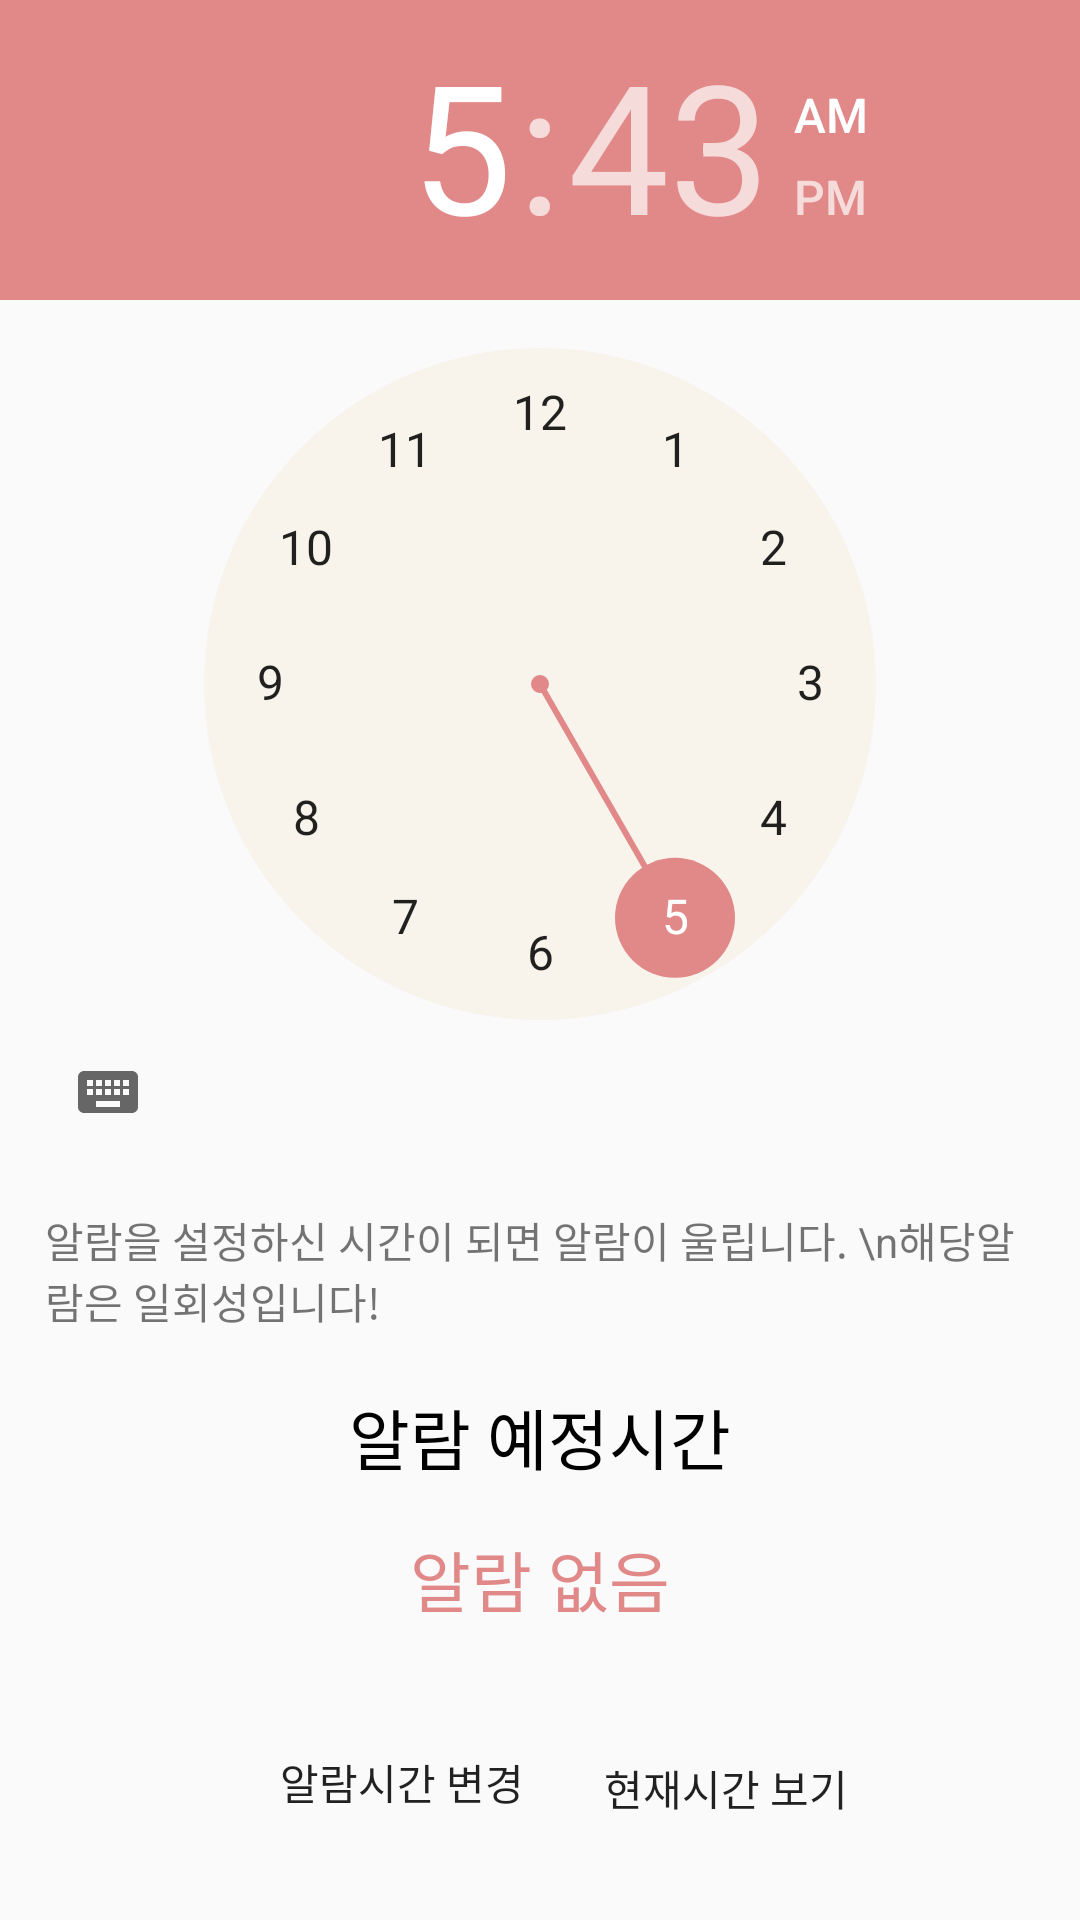

Reconstruct the res/layout file that produces this screen, plus the resources it refers to.
<!-- AndroidManifest.xml: application theme AppTheme -->
<!-- res/layout/alarm_fragment.xml -->
<?xml version="1.0" encoding="utf-8"?>
<RelativeLayout xmlns:android="http://schemas.android.com/apk/res/android"
    android:layout_width="match_parent"
    android:layout_height="match_parent">

    <TimePicker
        android:layout_width="wrap_content"
        android:layout_height="wrap_content"
        android:headerBackground="@color/title_color"
        android:numbersSelectorColor="@color/title_color"
        android:numbersBackgroundColor="@color/contents"
        android:id="@+id/time_picker"/>

    <Button
        android:id="@+id/add_alarm"
        android:layout_width="wrap_content"
        android:layout_height="wrap_content"
        android:layout_alignParentBottom="true"
        android:layout_marginLeft="90dp"
        android:layout_marginBottom="22dp"
        android:background="@drawable/button_background"
        android:text="알람시간 변경" />

    <Button
        android:layout_width="wrap_content"
        android:layout_height="wrap_content"
        android:text="현재시간 보기"
        android:id="@+id/current_time"
        android:layout_alignParentBottom="true"
        android:layout_marginBottom="20dp"
        android:layout_marginLeft="20dp"
        android:background="@drawable/button_background"
        android:layout_toRightOf="@+id/add_alarm"/>

    <RelativeLayout
        android:layout_width="match_parent"
        android:layout_height="wrap_content"
        android:layout_below="@+id/time_picker"
        android:layout_above="@+id/add_alarm"
        android:orientation="vertical"
        android:id="@+id/alarm_linear"
        android:layout_margin="15dp">
        <TextView
            android:layout_width="wrap_content"
            android:layout_height="wrap_content"
            android:text="알람을 설정하신 시간이 되면 알람이 울립니다.
\n해당알람은 일회성입니다!"/>

        <TextView
            android:layout_width="wrap_content"
            android:layout_height="wrap_content"
            android:layout_centerInParent="true"
            android:text="알람 예정시간"
            android:textColor="@color/black"
            android:textSize="22sp"
            android:id="@+id/alarm_time_tx"/>

        <TextView
            android:layout_width="wrap_content"
            android:layout_height="wrap_content"
            android:id="@+id/alarm_time"
            android:layout_below="@+id/alarm_time_tx"
            android:layout_centerHorizontal="true"
            android:text="알람 없음"
            android:textSize="22sp"
            android:layout_marginTop="15dp"
            android:textColor="@color/title_color"/>

    </RelativeLayout>

</RelativeLayout>
<!-- resources referenced by this layout -->
<resources>
  <color name="black">@android:color/black</color>
  <color name="contents">#f8f3eb</color>
  <color name="title_color">#e18888</color>
  <style name="AppTheme" parent="Theme.AppCompat.Light.NoActionBar">
          
          <item name="colorPrimary">@color/colorPrimary</item>
          <item name="colorPrimaryDark">@color/colorPrimaryDark</item>
          <item name="colorAccent">@color/colorAccent</item>
          <item name="android:popupMenuStyle">@style/PopupMenu</item>
          <item name="android:itemTextAppearance">@style/PopupMenu</item>
      </style>
  <color name="colorPrimary">#6200EE</color>
  <color name="colorPrimaryDark">#3700B3</color>
  <color name="colorAccent">#03DAC5</color>
  <style name="PopupMenu" parent="@android:style/Widget.PopupMenu">
          <item name="android:popupBackground">@color/contents</item>
          <item name="android:textColor">@color/title_color</item>
          <item name="android:textStyle">bold</item>
      </style>
</resources>
